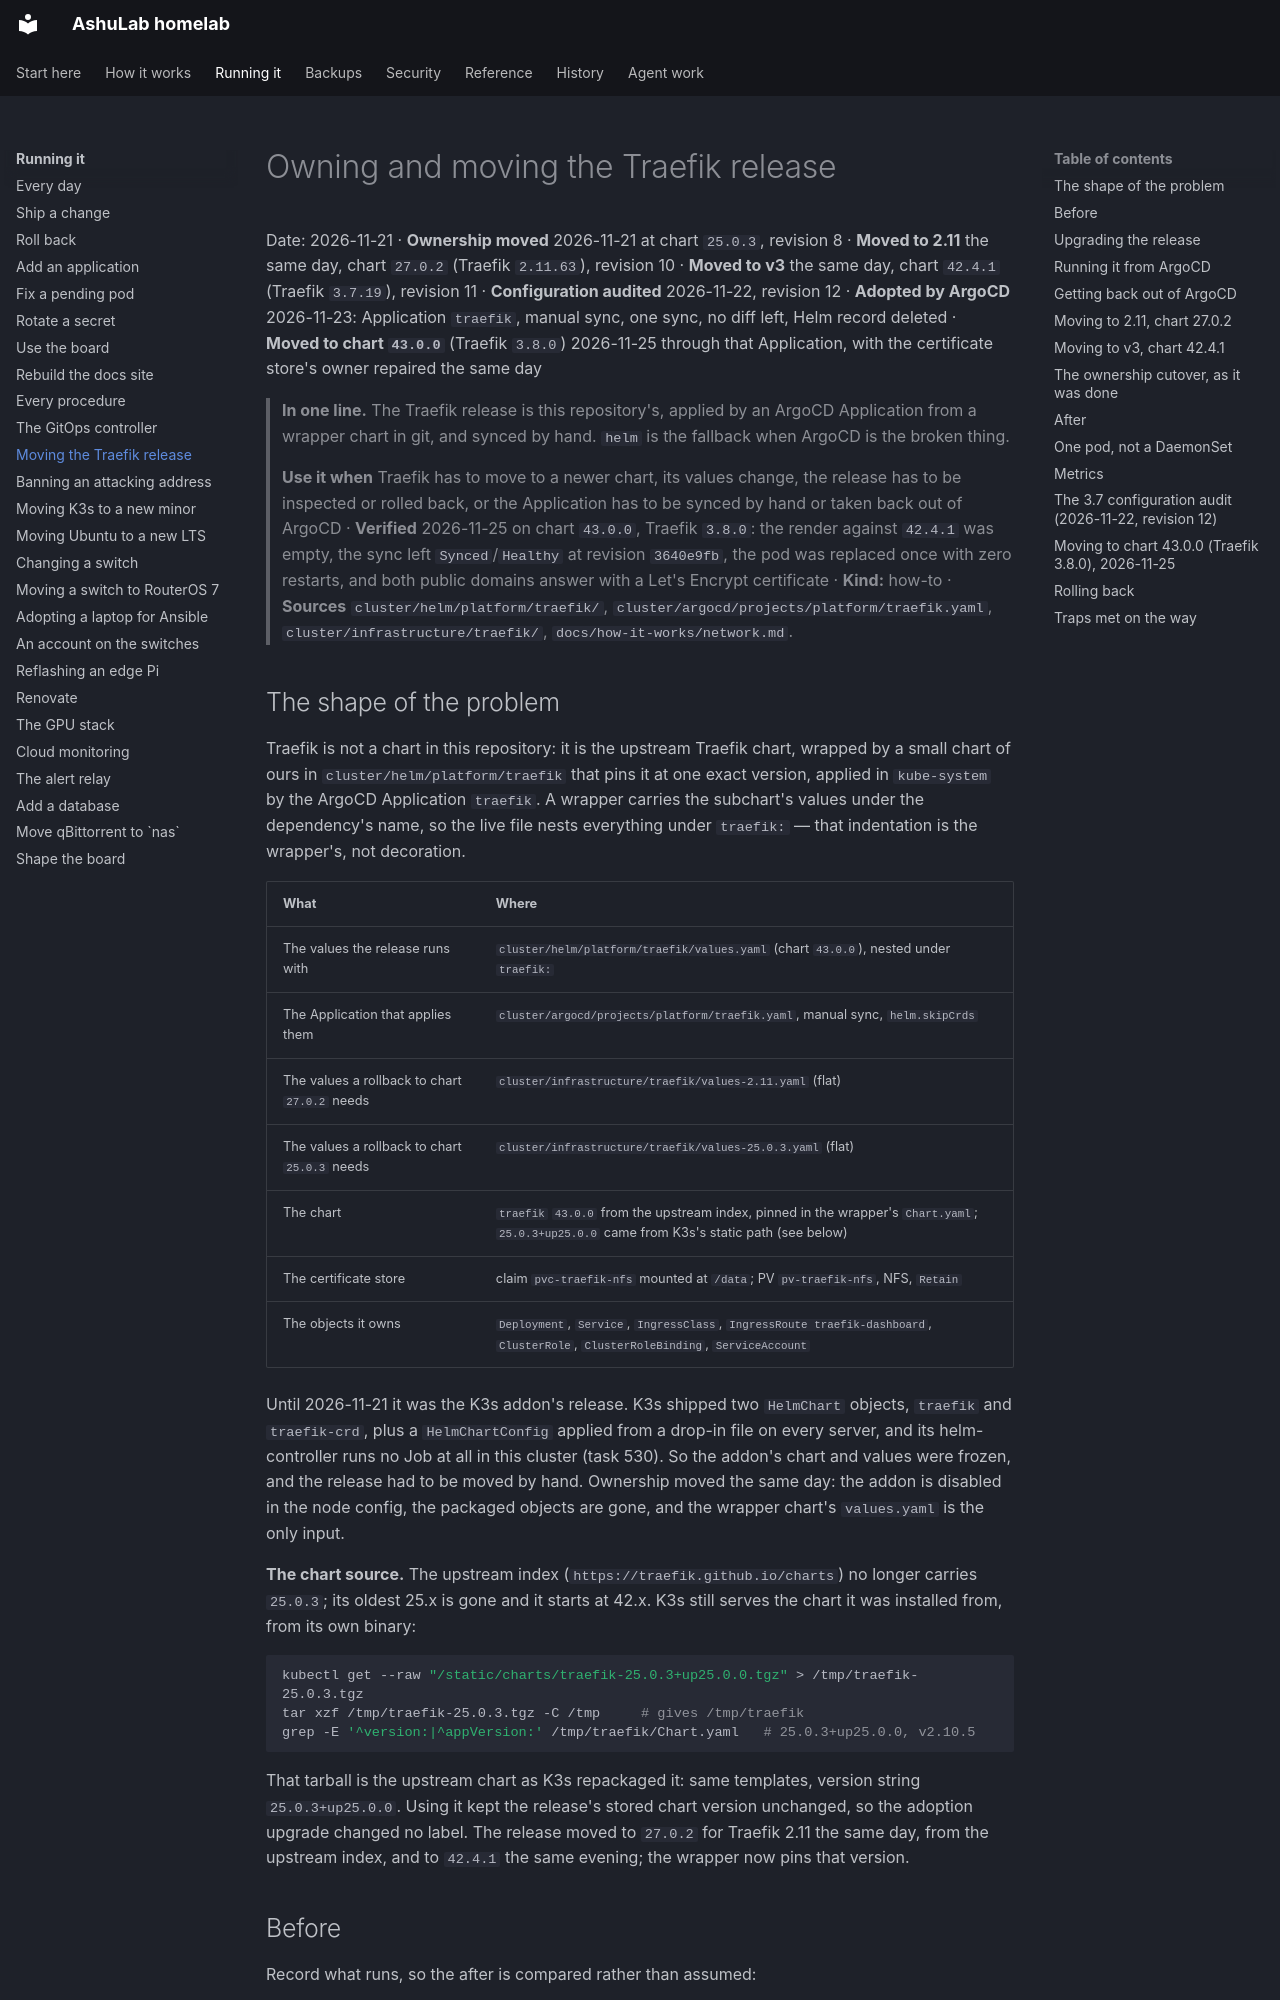

repository: vyrtualsynthese/homelab · page: runbooks/traefik-release/index.html · generator: mkdocs

# Owning and moving the Traefik release

Date: 2026-11-21 · **Ownership moved** 2026-11-21 at chart `25.0.3`, revision 8 · **Moved to 2.11**
the same day, chart `27.0.2` (Traefik `2.11.63`), revision 10 · **Moved to v3** the same day, chart
`42.4.1` (Traefik `3.7.19`), revision 11 · **Configuration audited** 2026-11-22, revision 12 ·
**Adopted by ArgoCD** 2026-11-23: Application `traefik`, manual sync, one sync, no diff left, Helm
record deleted · **Moved to chart `43.0.0`** (Traefik `3.8.0`) 2026-11-25 through that Application,
with the certificate store's owner repaired the same day

> **In one line.** The Traefik release is this repository's, applied by an ArgoCD Application from a
> wrapper chart in git, and synced by hand. `helm` is the fallback when ArgoCD is the broken thing.
>
> **Use it when** Traefik has to move to a newer chart, its values change, the release has to be
> inspected or rolled back, or the Application has to be synced by hand or taken back out of ArgoCD ·
> **Verified** 2026-11-25 on chart `43.0.0`, Traefik `3.8.0`: the render against `42.4.1` was empty,
> the sync left `Synced`/`Healthy` at revision `3640e9fb`, the pod was replaced once with zero
> restarts, and both public domains answer with a Let's Encrypt certificate ·
> **Kind:** how-to · **Sources** `cluster/helm/platform/traefik/`,
> `cluster/argocd/projects/platform/traefik.yaml`, `cluster/infrastructure/traefik/`,
> `docs/how-it-works/network.md`.

## The shape of the problem

Traefik is not a chart in this repository: it is the upstream Traefik chart, wrapped by a small chart
of ours in `cluster/helm/platform/traefik` that pins it at one exact version, applied in `kube-system`
by the ArgoCD Application `traefik`. A wrapper carries the subchart's values under the dependency's
name, so the live file nests everything under `traefik:` — that indentation is the wrapper's, not
decoration.

| What | Where |
|---|---|
| The values the release runs with | `cluster/helm/platform/traefik/values.yaml` (chart `43.0.0`), nested under `traefik:` |
| The Application that applies them | `cluster/argocd/projects/platform/traefik.yaml`, manual sync, `helm.skipCrds` |
| The values a rollback to chart `27.0.2` needs | `cluster/infrastructure/traefik/values-2.11.yaml` (flat) |
| The values a rollback to chart `25.0.3` needs | `cluster/infrastructure/traefik/values-25.0.3.yaml` (flat) |
| The chart | `traefik` `43.0.0` from the upstream index, pinned in the wrapper's `Chart.yaml`; `25.0.3+up25.0.0` came from K3s's static path (see below) |
| The certificate store | claim `pvc-traefik-nfs` mounted at `/data`; PV `pv-traefik-nfs`, NFS, `Retain` |
| The objects it owns | `Deployment`, `Service`, `IngressClass`, `IngressRoute traefik-dashboard`, `ClusterRole`, `ClusterRoleBinding`, `ServiceAccount` |

Until 2026-11-21 it was the K3s addon's release. K3s shipped two `HelmChart` objects, `traefik` and
`traefik-crd`, plus a `HelmChartConfig` applied from a drop-in file on every server, and its
helm-controller runs no Job at all in this cluster (task 530). So the addon's chart and values were
frozen, and the release had to be moved by hand. Ownership moved the same day: the addon is disabled
in the node config, the packaged objects are gone, and the wrapper chart's `values.yaml` is the only
input.

**The chart source.** The upstream index (`https://traefik.github.io/charts`) no longer carries
`25.0.3`; its oldest 25.x is gone and it starts at 42.x. K3s still serves the chart it was installed
from, from its own binary:

```bash
kubectl get --raw "/static/charts/traefik-25.0.3+up25.0.0.tgz" > /tmp/traefik-25.0.3.tgz
tar xzf /tmp/traefik-25.0.3.tgz -C /tmp     # gives /tmp/traefik
grep -E '^version:|^appVersion:' /tmp/traefik/Chart.yaml   # 25.0.3+up25.0.0, v2.10.5
```

That tarball is the upstream chart as K3s repackaged it: same templates, version string
`25.0.3+up25.0.0`. Using it kept the release's stored chart version unchanged, so the adoption
upgrade changed no label. The release moved to `27.0.2` for Traefik 2.11 the same day, from the
upstream index, and to `42.4.1` the same evening; the wrapper now pins that version.
